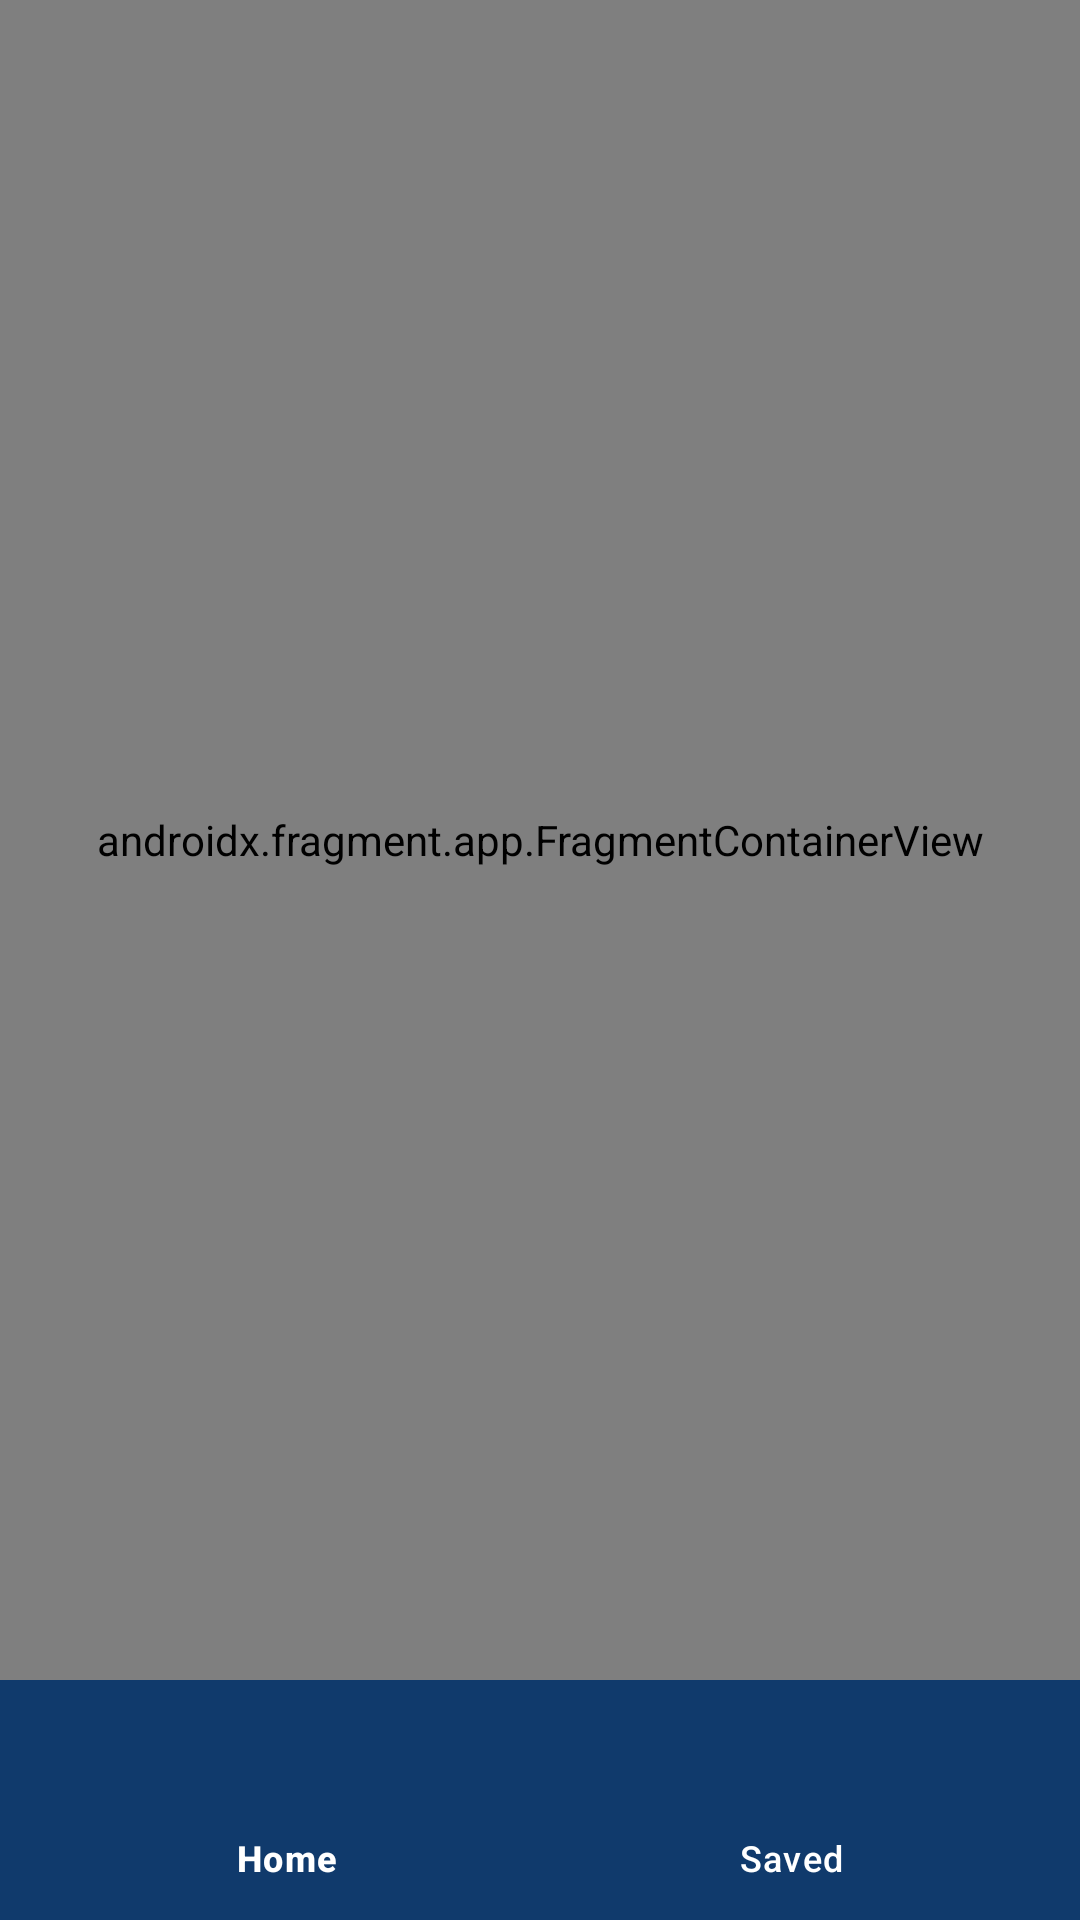

Layout XML and referenced resources for this Android screen:
<!-- AndroidManifest.xml: application theme Theme.Rakamin_Mandiri_NewsApp -->
<!-- res/layout/activity_news.xml -->
<?xml version="1.0" encoding="utf-8"?>
<androidx.constraintlayout.widget.ConstraintLayout
    xmlns:android="http://schemas.android.com/apk/res/android"
    xmlns:app="http://schemas.android.com/apk/res-auto"
    xmlns:tools="http://schemas.android.com/tools"
    android:layout_width="match_parent"
    android:layout_height="match_parent"
    tools:context=".ui.NewsActivity">

    <FrameLayout
        android:id="@+id/flFragment"
        android:layout_width="match_parent"
        android:layout_height="0dp"
        app:layout_constraintBottom_toTopOf="@+id/bottomNavigationView"
        app:layout_constraintEnd_toEndOf="parent"
        app:layout_constraintHorizontal_bias="0.5"
        app:layout_constraintStart_toStartOf="parent"
        app:layout_constraintTop_toTopOf="parent">

        <androidx.fragment.app.FragmentContainerView
            android:id="@+id/newsNavHostFragment"
            android:name="androidx.navigation.fragment.NavHostFragment"
            android:layout_width="match_parent"
            android:layout_height="match_parent"
            app:defaultNavHost="true"
            app:navGraph="@navigation/news_nav_graph" />

    </FrameLayout>

    <com.google.android.material.bottomnavigation.BottomNavigationView
        android:id="@+id/bottomNavigationView"
        android:layout_width="match_parent"
        android:layout_height="80dp"
        app:menu="@menu/bottom_navigation_menu"
        app:itemTextColor="@color/white"
        app:itemIconTint="@color/white"
        android:background="@color/pantone654C"
        app:itemActiveIndicatorStyle="@style/App.Custom.Indicator"
        app:layout_constraintBottom_toBottomOf="parent"
        app:layout_constraintEnd_toEndOf="parent"
        app:layout_constraintStart_toStartOf="parent"/>

</androidx.constraintlayout.widget.ConstraintLayout>
<!-- resources referenced by this layout -->
<resources>
  <color name="pantone654C">#103A6C</color>
  <color name="white">#FFFFFFFF</color>
  <style name="App.Custom.Indicator" parent="Widget.Material3.BottomNavigationView.ActiveIndicator">
          <item name="android:color">@color/pantone7549C</item>
      </style>
  <style name="Theme.Rakamin_Mandiri_NewsApp" parent="Base.Theme.Rakamin_Mandiri_NewsApp" />
  <color name="pantone7549C">#F8B827</color>
  <style name="Base.Theme.Rakamin_Mandiri_NewsApp" parent="Theme.Material3.DayNight.NoActionBar">
          
          <item name="colorPrimary">@color/pantone654C</item>
          <item name="colorPrimaryVariant">@color/pantone654C</item>
          <item name="android:statusBarColor">@color/pantone654C</item>
      </style>
</resources>
